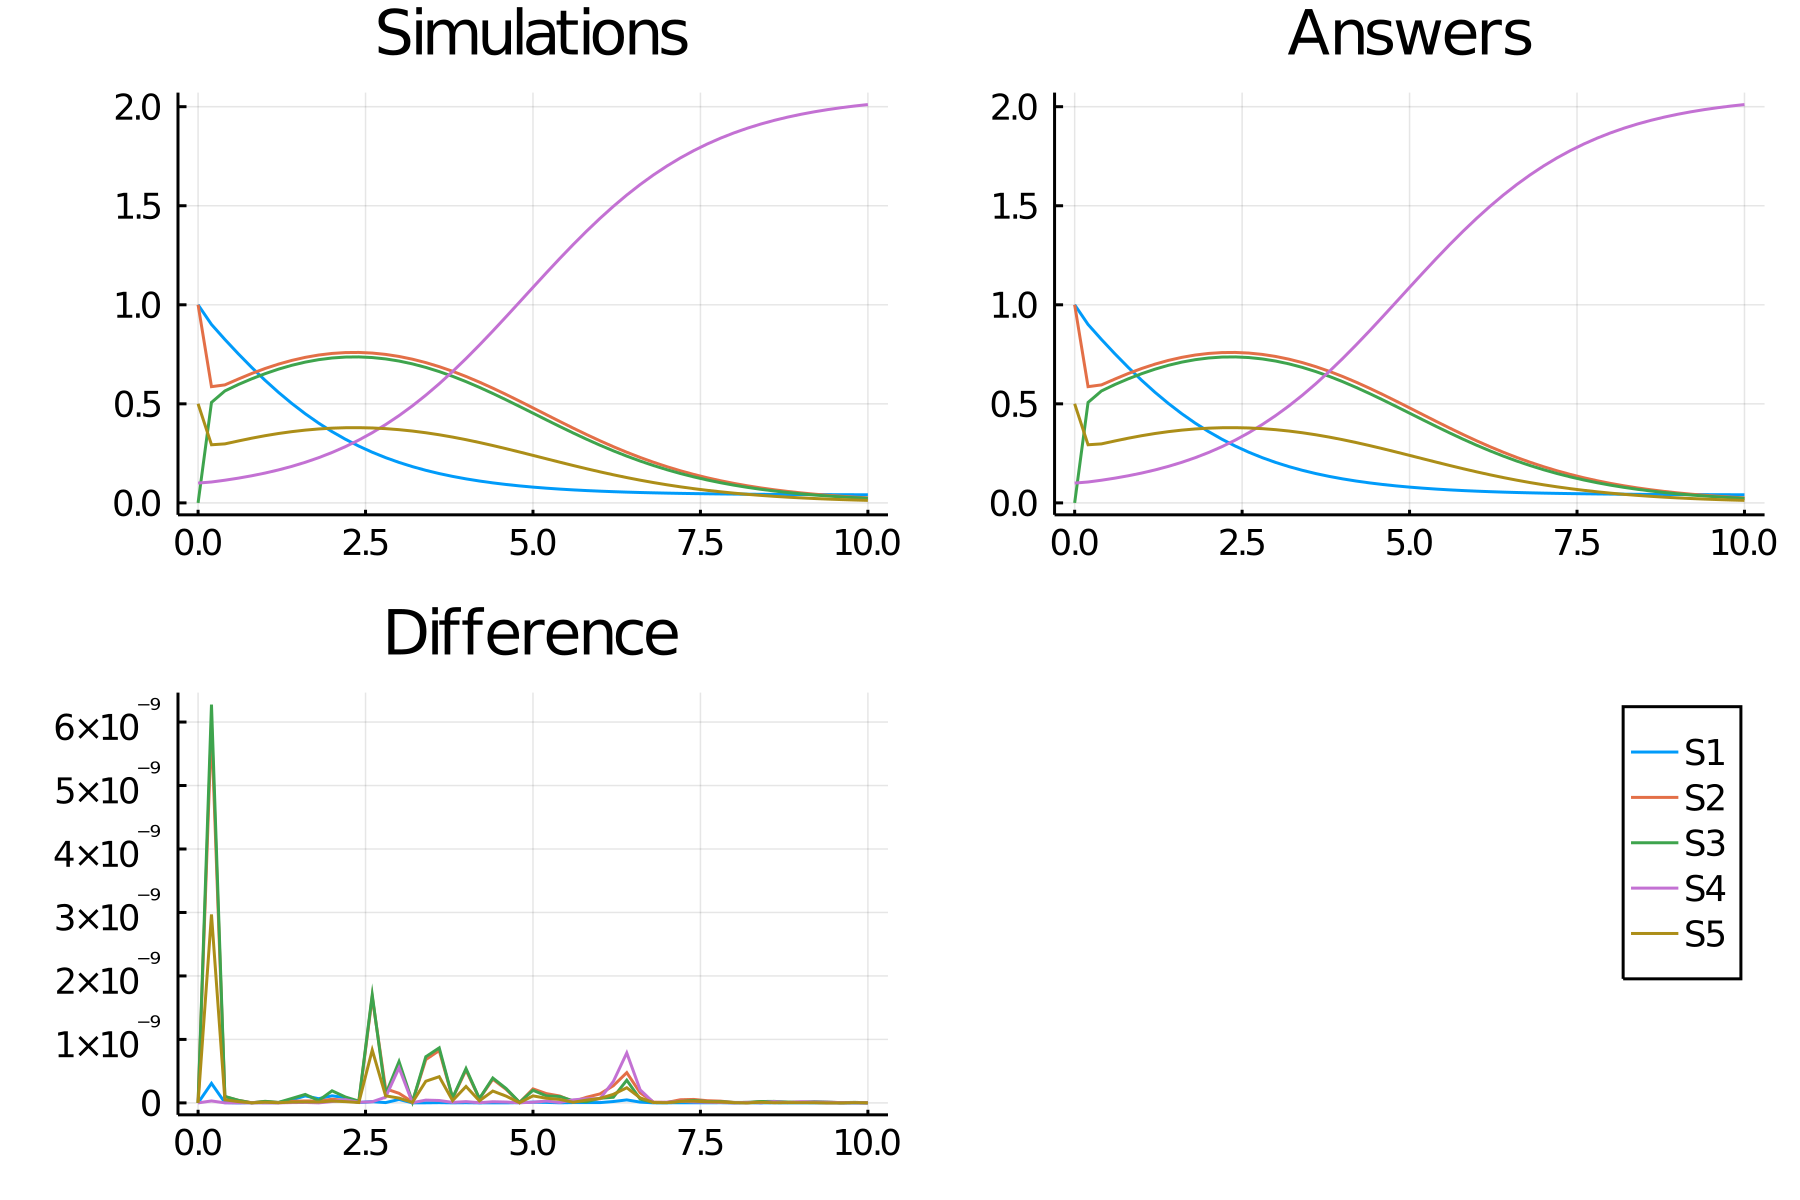

Data behind this chart, as committed beside it:
time, S1_, S2_, S3_, S4_, S5_
0.0, 1.0, 1.0, 0.0, 0.1, 0.5
0.2, 0.9007, 0.5867, 0.5071, 0.1055, 0.2934
0.4, 0.8249, 0.5956, 0.5651, 0.1144, 0.2978
0.6, 0.7527, 0.625, 0.5974, 0.1248, 0.3125
0.8, 0.6839, 0.653, 0.6262, 0.1368, 0.3265
1.0, 0.6189, 0.6783, 0.6522, 0.1506, 0.3392
1.2, 0.5581, 0.7005, 0.6751, 0.1664, 0.3502
1.4, 0.5017, 0.7193, 0.6946, 0.1844, 0.3597
1.6, 0.4498, 0.7346, 0.7106, 0.2049, 0.3673
1.8, 0.4025, 0.7464, 0.7229, 0.2282, 0.3732
2.0, 0.3597, 0.7544, 0.7314, 0.2545, 0.3772
2.2, 0.3211, 0.7588, 0.7361, 0.2841, 0.3794
2.4, 0.2865, 0.7594, 0.7368, 0.3173, 0.3797
2.6, 0.2557, 0.7563, 0.7337, 0.3543, 0.3782
2.8, 0.2284, 0.7496, 0.7267, 0.3953, 0.3748
3.0, 0.2042, 0.7392, 0.716, 0.4405, 0.3696
3.2, 0.183, 0.7253, 0.7017, 0.49, 0.3627
3.4, 0.1643, 0.7081, 0.6839, 0.5437, 0.3541
3.6, 0.148, 0.6877, 0.6629, 0.6015, 0.3438
3.8, 0.1337, 0.6643, 0.6388, 0.6632, 0.3321
4.0, 0.1213, 0.6381, 0.6122, 0.7284, 0.3191
4.2, 0.1104, 0.6096, 0.5832, 0.7968, 0.3048
4.4, 0.101, 0.5791, 0.5523, 0.8676, 0.2895
4.6, 0.09283, 0.5469, 0.52, 0.9403, 0.2735
4.8, 0.08573, 0.5136, 0.4867, 1.014, 0.2568
5.0, 0.07957, 0.4795, 0.4528, 1.088, 0.2398
5.2, 0.07424, 0.4452, 0.419, 1.162, 0.2226
5.4, 0.06962, 0.411, 0.3855, 1.234, 0.2055
5.6, 0.06563, 0.3774, 0.3529, 1.304, 0.1887
5.8, 0.06217, 0.3448, 0.3213, 1.372, 0.1724
6.0, 0.05917, 0.3135, 0.2912, 1.436, 0.1567
6.2, 0.05658, 0.2837, 0.2627, 1.497, 0.1418
6.4, 0.05434, 0.2556, 0.236, 1.554, 0.1278
6.6, 0.0524, 0.2293, 0.2113, 1.607, 0.1147
6.8, 0.05072, 0.205, 0.1884, 1.656, 0.1025
7.0, 0.04927, 0.1826, 0.1675, 1.701, 0.09131
7.2, 0.04802, 0.1622, 0.1484, 1.741, 0.0811
7.4, 0.04693, 0.1436, 0.1312, 1.778, 0.07182
7.6, 0.04599, 0.1269, 0.1157, 1.811, 0.06344
7.8, 0.04517, 0.1118, 0.1018, 1.841, 0.05591
8.0, 0.04447, 0.09835, 0.08943, 1.868, 0.04917
8.2, 0.04385, 0.08634, 0.07842, 1.891, 0.04317
8.4, 0.04333, 0.07568, 0.06866, 1.912, 0.03784
8.6, 0.04287, 0.06624, 0.06004, 1.931, 0.03312
8.8, 0.04247, 0.0579, 0.05244, 1.947, 0.02895
9.0, 0.04213, 0.05055, 0.04575, 1.962, 0.02528
9.2, 0.04183, 0.0441, 0.03989, 1.974, 0.02205
9.4, 0.04157, 0.03844, 0.03474, 1.985, 0.01922
9.6, 0.04135, 0.03347, 0.03024, 1.995, 0.01674
9.8, 0.04116, 0.02913, 0.02631, 2.003, 0.01457
10.0, 0.04099, 0.02534, 0.02288, 2.011, 0.01267
